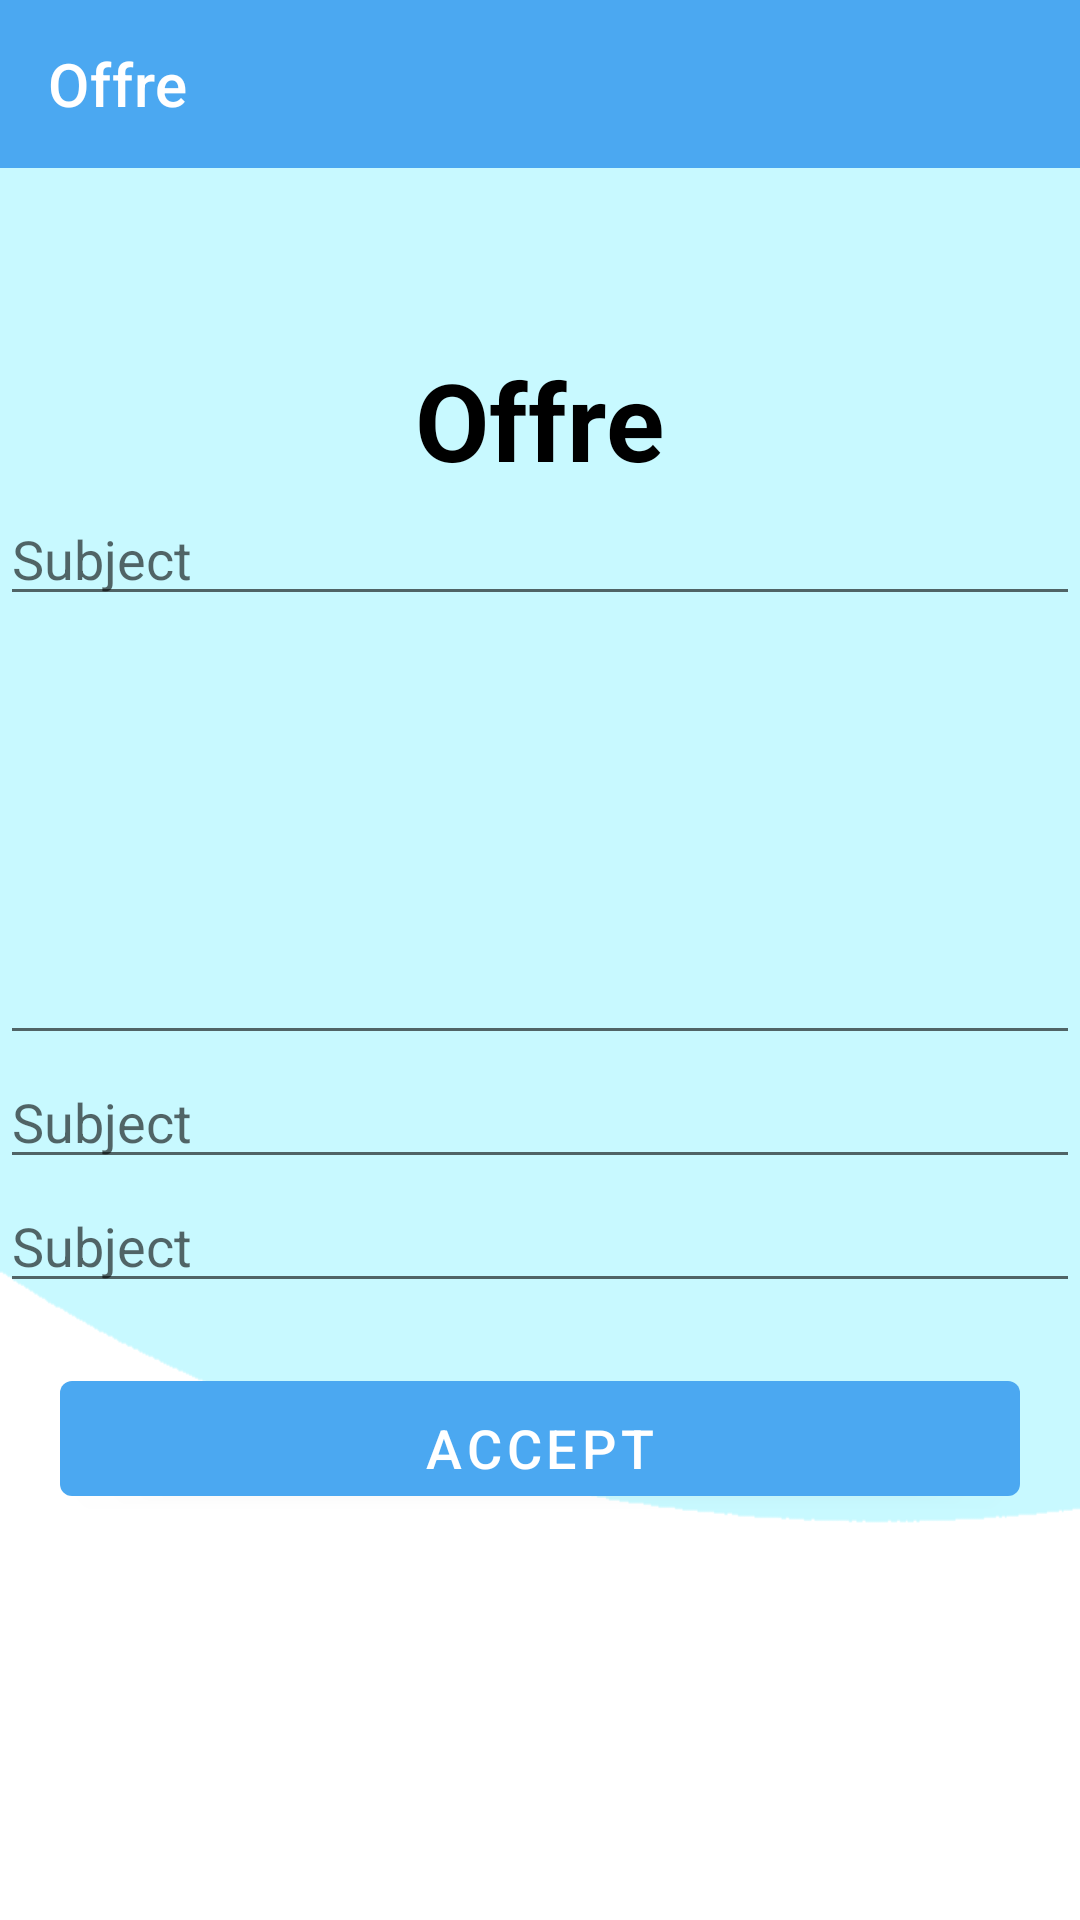

Layout XML and referenced resources for this Android screen:
<!-- AndroidManifest.xml: application theme Theme.Freelancer -->
<!-- res/layout/activity_offre_details.xml -->
<?xml version="1.0" encoding="utf-8"?>
<androidx.constraintlayout.widget.ConstraintLayout xmlns:android="http://schemas.android.com/apk/res/android"
    xmlns:app="http://schemas.android.com/apk/res-auto"
    xmlns:tools="http://schemas.android.com/tools"
    android:layout_width="match_parent"
    android:layout_height="match_parent"
    android:background="@drawable/background"
    tools:context=".OffreDetails">
    <androidx.appcompat.widget.Toolbar
        android:id="@+id/toolbar"
        android:layout_width="match_parent"
        android:layout_height="?attr/actionBarSize"
        android:background="@color/colorPrimary"
        app:layout_constraintEnd_toEndOf="parent"
        app:layout_constraintStart_toStartOf="parent"
        app:layout_constraintTop_toTopOf="parent"
        app:navigationIcon="@drawable/ic_baseline_navigate_before_24"


        app:title="Offre"
        app:titleTextColor="@color/white" />
    <LinearLayout
        android:id="@+id/line1"
        android:layout_width="0dp"
        android:layout_height="wrap_content"
        android:gravity="center"
        android:orientation="vertical"
        android:textAlignment="center"
        app:layout_constraintBottom_toBottomOf="parent"
        app:layout_constraintEnd_toEndOf="parent"
        app:layout_constraintStart_toStartOf="parent"
        app:layout_constraintTop_toTopOf="parent">
    <TextView
        android:id="@+id/QuestionSubject"
        android:layout_width="wrap_content"
        android:layout_height="wrap_content"
        android:text="Offre"
        android:textColor="@color/black"
        android:textSize="36sp"
        android:textStyle="bold"

        app:layout_constraintBottom_toBottomOf="parent"
        app:layout_constraintEnd_toEndOf="parent"
        app:layout_constraintStart_toStartOf="parent"

        app:layout_constraintTop_toBottomOf="@+id/toolbar"
        app:layout_constraintVertical_bias="0.13" />
        <EditText

            android:id="@+id/EdittextSubject"
            android:layout_width="match_parent"
            android:layout_height="wrap_content"
            android:gravity="top|start"
            android:inputType="none"
            android:lines="1"
            android:maxLines="1"
            android:minLines="1"
            android:hint="Subject"
            android:editable="false"
            android:scrollbars="vertical"
            app:layout_constraintBottom_toTopOf="@+id/Edittext"
            app:layout_constraintTop_toBottomOf="@+id/toolbar" />

    <EditText
        android:id="@+id/Edittext"
        android:layout_width="match_parent"
        android:layout_height="wrap_content"
        android:gravity="top|start"
        android:inputType="none"
        android:lines="12"
        android:maxLines="10"
        android:minLines="6"

        android:editable="false"
        android:scrollbars="vertical"
        app:layout_constraintBottom_toTopOf="@+id/btnListReponse"
        app:layout_constraintTop_toBottomOf="@+id/QuestionSubject" />
        <EditText
            android:id="@+id/EdittextPrice"
            android:layout_width="match_parent"
            android:layout_height="wrap_content"
            android:gravity="top|start"
            android:inputType="none"
            android:lines="1"
            android:maxLines="1"
            android:minLines="1"
            android:hint="Subject"
            android:editable="false"
            android:scrollbars="vertical"
            app:layout_constraintBottom_toTopOf="@+id/Edittext"
            app:layout_constraintTop_toBottomOf="@+id/toolbar" />
        <EditText
            android:id="@+id/EdittextTime"
            android:layout_width="match_parent"
            android:layout_height="wrap_content"
            android:gravity="top|start"
            android:inputType="none"
            android:lines="1"
            android:maxLines="1"
            android:minLines="1"
            android:hint="Subject"
            android:editable="false"
            android:scrollbars="vertical"
            app:layout_constraintBottom_toTopOf="@+id/Edittext"
            app:layout_constraintTop_toBottomOf="@+id/toolbar" />
    <com.google.android.material.button.MaterialButton
        android:id="@+id/btnListReponse"
        android:layout_width="match_parent"
        android:layout_height="wrap_content"
        android:layout_margin="20dp"
        android:paddingLeft="10dp"
        android:paddingTop="10dp"
        android:paddingRight="10dp"

        android:text="Accept"
        android:textColor="@color/white"
        android:textSize="18sp"

        app:layout_constraintBottom_toBottomOf="parent"


        app:layout_constraintTop_toBottomOf="@+id/Edittext"
        tools:layout_editor_absoluteX="20dp" />
    </LinearLayout>
</androidx.constraintlayout.widget.ConstraintLayout>
<!-- resources referenced by this layout -->
<resources>
  <color name="black">#FF000000</color>
  <color name="colorPrimary">#4BA8F1</color>
  <color name="white">#FFFFFFFF</color>
  <!-- drawable background: png bitmap (drawable, 7084 bytes) -->
  <style name="Theme.Freelancer" parent="Theme.MaterialComponents.DayNight.NoActionBar">
          
          <item name="colorPrimary">@color/colorPrimary</item>
          <item name="colorPrimaryVariant">@color/colorPrimaryVariant</item>
          <item name="colorOnPrimary">@color/black</item>
          
          <item name="colorSecondary">@color/colorSecondary</item>
          <item name="colorSecondaryVariant">@color/colorSecondaryVariant</item>
          <item name="colorOnSecondary">@color/black</item>
          
          <item name="android:statusBarColor" tools:targetApi="l">?attr/colorPrimary</item>
          
          <item name="textInputStyle">@style/Widget.MaterialComponents.TextInputLayout.OutlinedBox</item>
      </style>
  <color name="colorPrimaryVariant">#002171</color>
  <color name="colorSecondary">#d84315</color>
  <color name="colorSecondaryVariant">#9f0000</color>
</resources>
